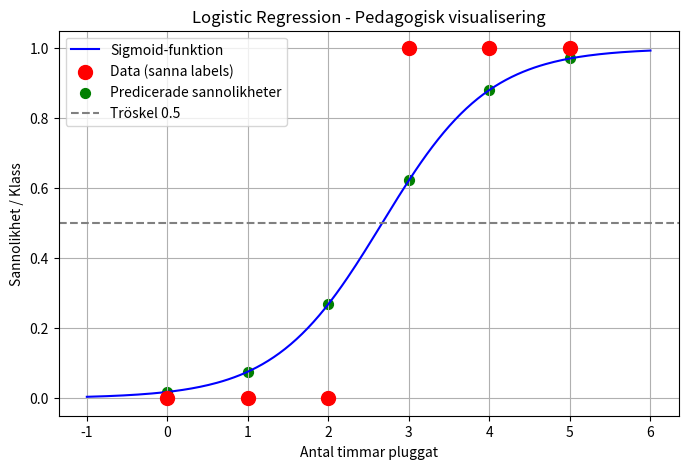

Source code (Python):
import numpy as np
import matplotlib.pyplot as plt

# ==============================
# DAG 10: LOGISTIC REGRESSION - PEDAGOGISK LAB MED KOMMENTARER
# ==============================

# -----------------------------
# Steg 1: Sigmoid-funktion
# -----------------------------
# Denna funktion omvandlar ett värde z (råoutput från linjär kombination) till en sannolikhet mellan 0 och 1.
#
# Varför? I logistic regression vill vi att modellen ska ge ett sannolikhetsvärde för klass 1.
# z kan vara vilket reellt tal som helst, t.ex. -4 eller 3.5, och kan sträcka sig från minus oändlighet till plus oändlighet.
# Sigmoid-funktionen pressar dessa värden till intervallet [0,1]:
# - Om z är mycket negativt → σ(z) ≈ 0 → låg sannolikhet för klass 1
# - Om z är 0 → σ(z) = 0.5 → osäkerhet, lika stor chans för klass 0 eller 1
# - Om z är mycket positivt → σ(z) ≈ 1 → hög sannolikhet för klass 1
#
# Formeln:
# σ(z) = 1 / (1 + e^(-z))
# - np.exp(-z) = e upphöjt till -z, där e ≈ 2.718
# - 1 + np.exp(-z) = nämnaren som normaliserar värdet
# - 1 / (...) = vi får ett tal mellan 0 och 1
#
# I praktiken betyder detta att varje datapunkt får ett sannolikhetsvärde som sedan kan jämföras med en tröskel (t.ex. 0.5) för att bestämma predicerad klass.
#
# z = w*x + b där:
# w = vikt (hur mycket x påverkar z)
# x = feature (t.ex. antal timmar pluggat)
# b = bias (justerar kurvan upp/ner)


def sigmoid(z):
    return 1 / (1 + np.exp(-z))

# -----------------------------
# Steg 2: Skapa enkel dataset
# -----------------------------
# x_values = antal timmar pluggat (feature)
# labels = sanna resultat, 0 = ej klar, 1 = klar (label)
x_values = np.array([0, 1, 2, 3, 4, 5])
labels = np.array([0, 0, 0, 1, 1, 1])

# -----------------------------
# Steg 3: Sätt initiala vikter och bias
# -----------------------------
# w = vikt för feature x, hur starkt x påverkar z
# b = bias, flyttar hela kurvan åt höger/ vänster
w = 1.5  # vikt
b = -4   # bias

# -----------------------------
# Steg 4: Beräkna linjär kombination z = w*x + b
# -----------------------------
# Förklarande kommentar:
# Här beräknar vi "råvärdet" z för varje datapunkt innan vi omvandlar det till sannolikhet.
# - z = w*x + b, en linjär kombination av feature och bias.
# - w (vikten) bestämmer hur mycket feature påverkar resultatet.
# - b (bias) flyttar kurvan upp eller ner för att justera modellen.
# - z kan vara vilket reellt tal som helst, t.ex. -2.3 eller 1.5.
# - Senare kommer sigmoid(z) omvandla detta till sannolikhet mellan 0 och 1.

# Linjär kombination = summan av viktade features + konstant (bias)

# Kan vara vilket tal som helst (negativt, positivt)

# I logistic regression används z som input till sigmoid-funktionen för att omvandla detta till en sannolikhet mellan 0 och 1
#
# Print-raden visar varje x och motsvarande z, och använder formatet :.2f för att skriva z med 2 decimaler, vilket gör det mer läsbart.
z = w * x_values + b
print("\n=== Linjär kombination (z) ===")
for i, val in enumerate(x_values):
    print(f"x={val} timmar → z = {z[i]:.2f}")

# -----------------------------
# Steg 5: Beräkna sannolikheter med sigmoid
# -----------------------------
# Förklarande kommentar:
# Här omvandlar vi de tidigare beräknade z-värdena (råoutput från linjär kombination) till sannolikheter.
# Sigmoid-funktionen tar varje z och pressar det till intervallet 0 till 1.
# - Om z är stort positivt → σ(z) ≈ 1 → mycket hög sannolikhet för klass 1.
# - Om z är stort negativt → σ(z) ≈ 0 → mycket låg sannolikhet för klass 1.
# - Om z ≈ 0 → σ(z) ≈ 0.5 → osäkerhet, ca 50% chans för klass 1.
#
# Denna sannolikhet är det som logistic regression faktiskt predicerar innan vi bestämmer en klass med tröskel.


probabilities = sigmoid(z)
print("\n=== Sannolikheter enligt sigmoid ===")
for i, p in enumerate(probabilities):
# i = index i arrayen, p = sannolikheten för denna datapunkt
# :.3f = avrundar till 3 decimaler för tydligare utskrift
    print(f"x={x_values[i]} → sannolikhet att klara = {p:.3f}")


# Kommentar:
# - Varje p-värde representerar sannolikheten att studenten klarar provet baserat på x och modellens w och b.
# - Dessa sannolikheter används sedan för att bestämma predicerad klass med en tröskel, t.ex. 0.5.

# -----------------------------
# Steg 6: Prediktera klass baserat på tröskel 0.5
# -----------------------------
# Om sannolikhet > 0.5 → klass 1, annars klass 0
predicted_class = (probabilities > 0.5).astype(int)
print("\n=== Predicerade klasser (tröskel 0.5) ===")
for i, c in enumerate(predicted_class):
    print(f"x={x_values[i]} → predicerad klass = {c} (sann label={labels[i]})")

# -----------------------------
# Steg 7: Visualisera datapunkter och sigmoid-kurva
# -----------------------------
# Blå linje = sigmoid-funktion
# Röd prick = sanna datapunkter (labels)
# Grön prick = predicerade sannolikheter
# Streckad linje = tröskel 0.5
x_range = np.linspace(-1, 6, 200)
z_curve = w * x_range + b
sigmoid_curve = sigmoid(z_curve)

plt.figure(figsize=(8,5))
plt.plot(x_range, sigmoid_curve, label="Sigmoid-funktion", color='blue')
plt.scatter(x_values, labels, color='red', label='Data (sanna labels)', zorder=5, s=100)
plt.scatter(x_values, probabilities, color='green', label='Predicerade sannolikheter', s=50)
plt.axhline(0.5, color='gray', linestyle='--', label='Tröskel 0.5')
plt.title("Logistic Regression - Pedagogisk visualisering")
plt.xlabel("Antal timmar pluggat")
plt.ylabel("Sannolikhet / Klass")
plt.legend()
plt.grid(True)
plt.show()

# -----------------------------
# Steg 8: Enkel demonstration av gradient descent (en iteration)
# -----------------------------
# Målet: Minimera kostnadsfunktionen (log loss / cross-entropy)
# Log loss: J(w,b) = -(1/m) * Σ [y*log(y_hat) + (1-y)*log(1-y_hat)]
# Vi använder derivator (gradient) för att uppdatera w och b
# dz = skillnad mellan predicerad sannolikhet och sann label
m = len(x_values)
dz = probabilities - labels   # skillnad mellan pred och sann label
# dw = gradient för vikten, db = gradient för bias
dw = np.dot(dz, x_values) / m
db = np.sum(dz) / m
alpha = 0.1  # learning rate, styr hur stora steg vi tar

print("\n=== Gradient descent - en iteration ===")
print(f"dw = {dw:.3f}, db = {db:.3f}")
# Uppdatera vikter och bias
w_new = w - alpha * dw
b_new = b - alpha * db
print(f"Uppdaterade vikter: w={w_new:.3f}, b={b_new:.3f}")

# Kommentar:
# - Gradient descent tar små steg mot minimering av kostnaden.
# - dw och db visar lutningen för w och b.
# - Genom upprepade iterationer kan modellen lära sig bästa vikter för prediktion.
